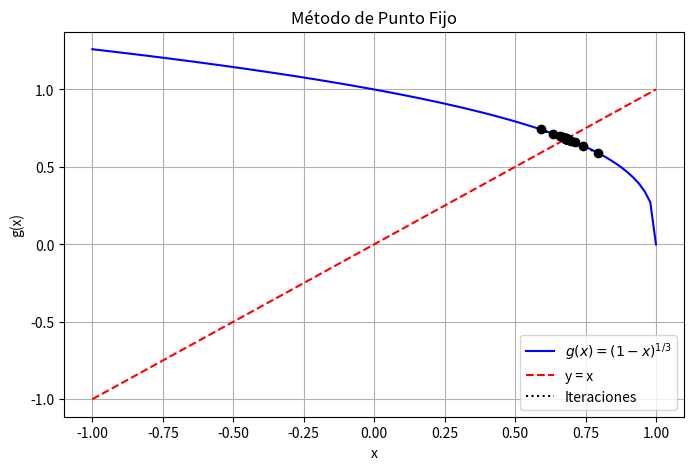
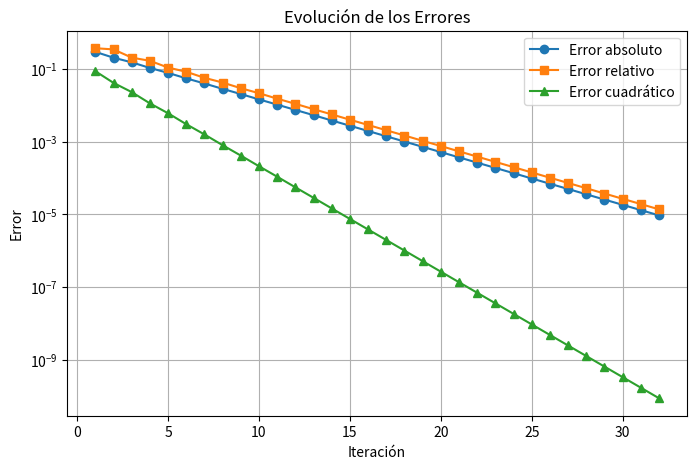

Python code for these plots, in order:


import numpy as np
import matplotlib.pyplot as plt

# Definir la función g(x) para el método de punto fijo
def g(x):
    return (1 - x)**(1/3)

# Criterio de convergencia
def g_prime(x):
    return -(1/3) * (1 - x)**(-2/3)

# Error absoluto
def error_absoluto(x_new, x_old):
    return abs(x_new - x_old)

# Error relativo
def error_relativo(x_new, x_old):
    return abs((x_new - x_old) / x_new)

# Error cuadrático
def error_cuadratico(x_new, x_old):
    return (x_new - x_old)**2

# Método de punto fijo
def punto_fijo(x0, tol=1e-5, max_iter=100):
    iteraciones = []
    errores_abs = []
    errores_rel = []
    errores_cuad = []

    x_old = x0
    for i in range(max_iter):
        x_new = g(x_old)
        e_abs = error_absoluto(x_new, x_old)
        e_rel = error_relativo(x_new, x_old)
        e_cuad = error_cuadratico(x_new, x_old)

        iteraciones.append((i+1, x_new, e_abs, e_rel, e_cuad))
        errores_abs.append(e_abs)
        errores_rel.append(e_rel)
        errores_cuad.append(e_cuad)

        if e_abs < tol:
            break

        x_old = x_new

    return iteraciones, errores_abs, errores_rel, errores_cuad

# Parámetros iniciales
x0 = 0.5
iteraciones, errores_abs, errores_rel, errores_cuad = punto_fijo(x0)

# Imprimir tabla de iteraciones
print("Iteración | x_n      | Error absoluto | Error relativo | Error cuadrático")
print("-----------------------------------------------------------------------")
for it in iteraciones:
    print(f"{it[0]:9d} | {it[1]:.6f} | {it[2]:.6e} | {it[3]:.6e} | {it[4]:.6e}")

# Graficar la convergencia
x_vals = np.linspace(-1, 1, 100)
y_vals = g(x_vals)

plt.figure(figsize=(8, 5))
plt.plot(x_vals, y_vals, label=r"$g(x) = (1 - x)^{1/3}$", color="blue")
plt.plot(x_vals, x_vals, linestyle="dashed", color="red", label="y = x")

# Graficar iteraciones
x_points = [it[1] for it in iteraciones]
y_points = [g(x) for x in x_points]
plt.scatter(x_points, y_points, color="black", zorder=3)
plt.plot(x_points, y_points, linestyle="dotted", color="black", label="Iteraciones")

plt.xlabel("x")
plt.ylabel("g(x)")
plt.legend()
plt.grid(True)
plt.title("Método de Punto Fijo")
plt.savefig("punto_fijo_convergencia.png")
plt.show()

# Graficar errores
plt.figure(figsize=(8, 5))
plt.plot(range(1, len(errores_abs) + 1), errores_abs, marker="o", label="Error absoluto")
plt.plot(range(1, len(errores_rel) + 1), errores_rel, marker="s", label="Error relativo")
plt.plot(range(1, len(errores_cuad) + 1), errores_cuad, marker="^", label="Error cuadrático")

plt.xlabel("Iteración")
plt.ylabel("Error")
plt.yscale("log")
plt.legend()
plt.grid(True)
plt.title("Evolución de los Errores")
plt.savefig("errores_punto_fijo.png")
plt.show()
